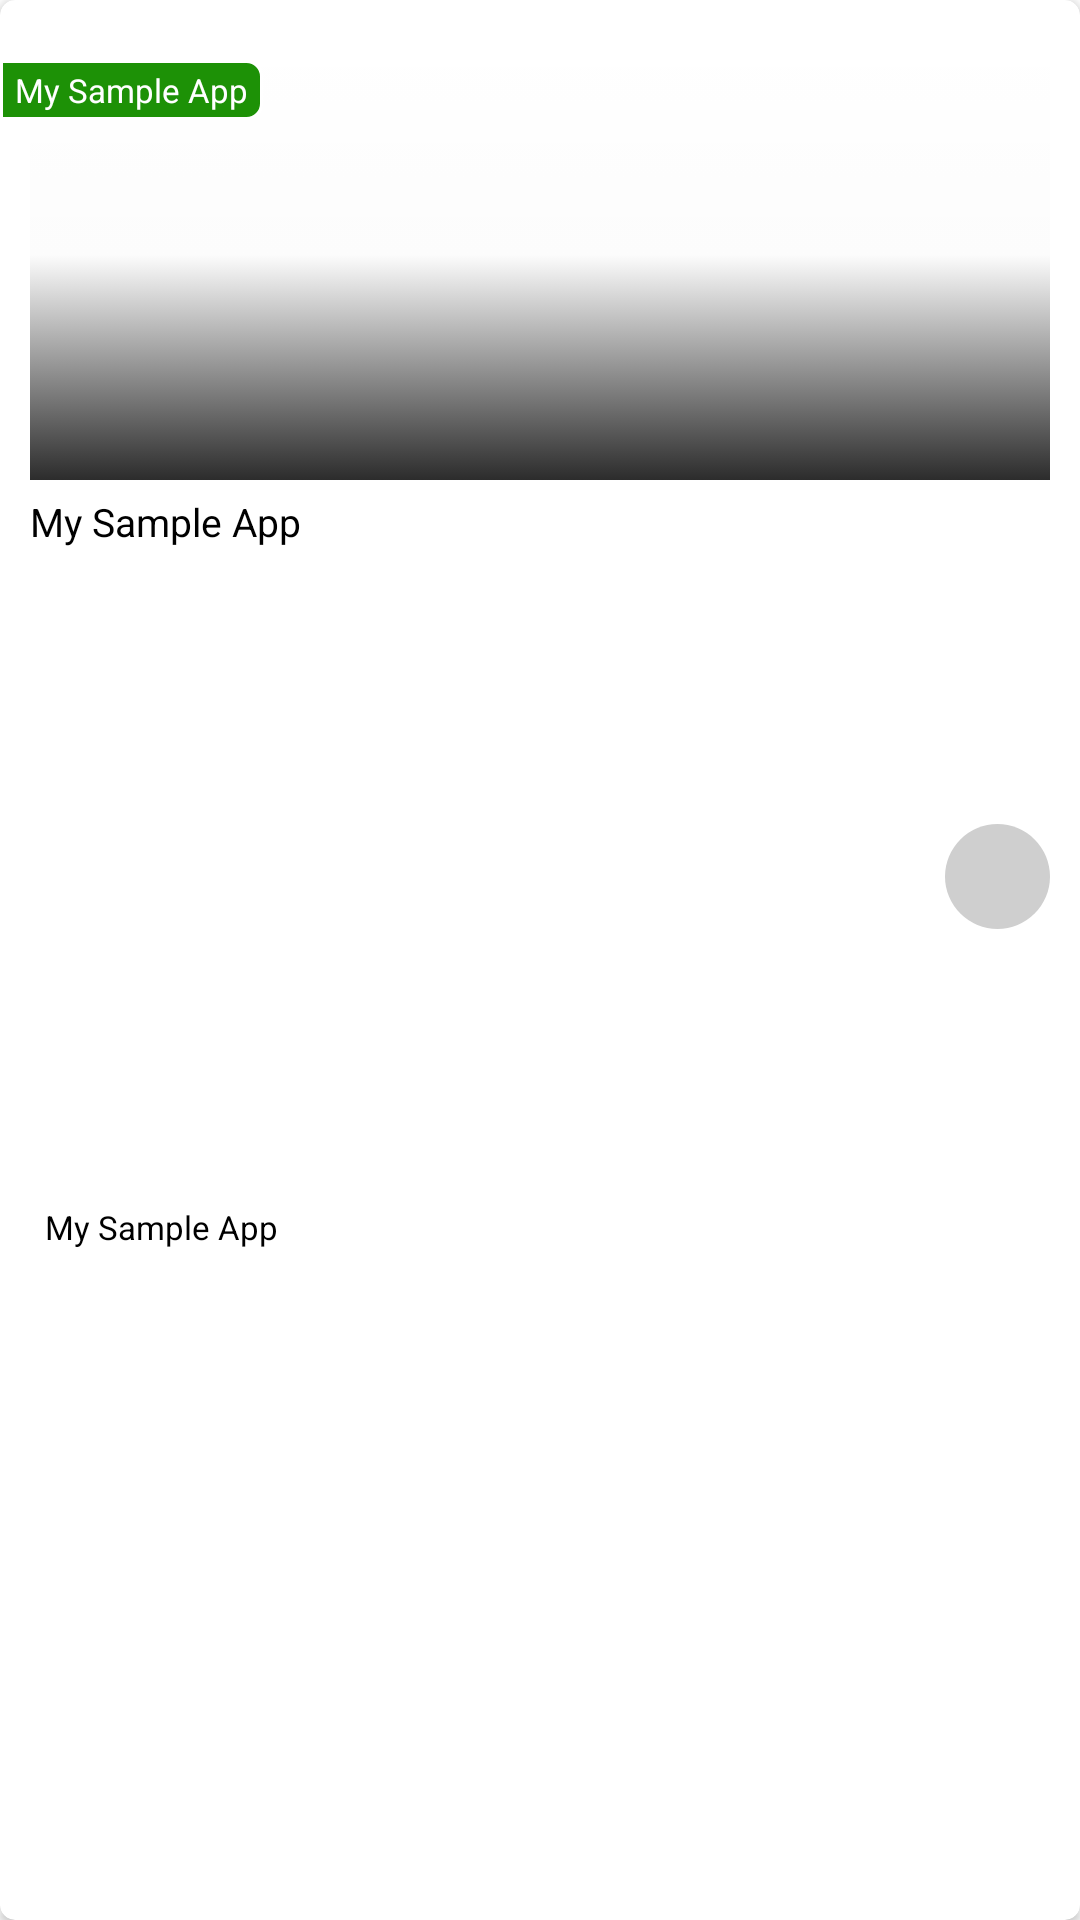

This screen was rendered from an Android layout file. Write that file and the resources it references.
<!-- AndroidManifest.xml: application theme Theme.MyGroceryAdmin -->
<!-- res/layout/product_list_item.xml -->
<?xml version="1.0" encoding="utf-8"?>
<com.google.android.material.card.MaterialCardView xmlns:android="http://schemas.android.com/apk/res/android"
    android:layout_width="match_parent"
    android:layout_height="wrap_content"
    xmlns:app="http://schemas.android.com/apk/res-auto"
    app:cardElevation="2dp"
    android:layout_marginTop="5dp"
    android:layout_marginBottom="5dp"
    android:layout_marginHorizontal="10dp"
    app:cardBackgroundColor="@color/white"
    app:cardCornerRadius="5dp">

    <androidx.constraintlayout.widget.ConstraintLayout
        android:layout_width="match_parent"
        android:layout_height="match_parent">
        <ImageView
            android:layout_width="match_parent"
            android:layout_height="150dp"
            android:layout_marginHorizontal="10dp"
            android:layout_marginVertical="10dp"
            app:layout_constraintTop_toTopOf="parent"
            app:layout_constraintStart_toStartOf="parent"
            app:layout_constraintEnd_toEndOf="parent"
            android:scaleType="centerCrop"
            android:contentDescription="@string/product_image"
            android:id="@+id/productImage"/>

        <View
            android:layout_width="match_parent"
            android:layout_height="150dp"
            android:layout_marginHorizontal="10dp"
            android:layout_marginVertical="10dp"
            android:background="@drawable/shadow_image"
            app:layout_constraintStart_toStartOf="parent"
            app:layout_constraintTop_toTopOf="parent"
            app:layout_constraintEnd_toEndOf="parent"/>

        <TextView
            android:layout_width="match_parent"
            android:layout_height="wrap_content"
            app:layout_constraintTop_toBottomOf="@+id/productImage"
            android:text="@string/app_name"
            android:textColor="@color/black"
            android:textSize="13sp"
            android:id="@+id/productName"
            android:layout_marginHorizontal="10dp"
            app:layout_constraintStart_toStartOf="parent"
            android:layout_marginBottom="10dp"
            android:layout_marginTop="5dp"
            android:gravity="start"/>

        <ImageButton
            android:layout_width="35dp"
            android:layout_height="35dp"
            android:src="@drawable/ic_baseline_more_vert_24"
            android:id="@+id/productMenu"
            android:background="@drawable/rounded_background"
            android:layout_marginEnd="10dp"
            android:padding="10dp"
            android:scaleType="centerCrop"
            app:layout_constraintTop_toTopOf="@+id/productName"
            app:layout_constraintBottom_toBottomOf="@+id/productStock"
            app:layout_constraintEnd_toEndOf="parent"
            app:tint="@color/black"
            android:contentDescription="menu" />
        <TextView
            android:layout_width="wrap_content"
            android:layout_height="20dp"
            app:layout_constraintTop_toBottomOf="@+id/productName"
            android:text="@string/app_name"
            android:textColor="@color/black"
            android:textSize="11sp"
            android:id="@+id/productStock"
            android:paddingHorizontal="5dp"
            android:background="@drawable/background_rounded_green"
            android:layout_marginBottom="10dp"
            android:gravity="center_vertical"
            android:layout_marginHorizontal="10dp"
            app:layout_constraintBottom_toBottomOf="parent"
            app:layout_constraintStart_toStartOf="parent"
            android:layout_marginTop="5dp"/>

        <TextView
            android:layout_width="wrap_content"
            android:layout_height="20dp"
            android:text="@string/app_name"
            android:textSize="11sp"
            android:textColor="@color/white"
            android:id="@+id/txtIsSellingFast"
            android:gravity="center_vertical"
            android:paddingHorizontal="5dp"
            android:background="@drawable/background_discount"
            app:layout_constraintStart_toStartOf="parent"
            app:layout_constraintTop_toTopOf="parent"
            android:layout_marginTop="20dp"/>

    </androidx.constraintlayout.widget.ConstraintLayout>

</com.google.android.material.card.MaterialCardView>
<!-- resources referenced by this layout -->
<resources>
  <color name="black">#FF000000</color>
  <color name="white">#FFFFFFFF</color>
  <!-- drawable background_discount (drawable) -->
  <?xml version="1.0" encoding="utf-8"?>
  <layer-list xmlns:android="http://schemas.android.com/apk/res/android">
  
      <item >
          <shape android:shape="rectangle">
              <corners android:topRightRadius="5dp"
                  android:bottomRightRadius="5dp"/>
              <solid android:color="@color/green"/>
              <stroke android:width="1dp"
                  android:color="@color/white"/>
          </shape>
      </item>
  </layer-list>
  <!-- drawable rounded_background (drawable) -->
  <?xml version="1.0" encoding="utf-8"?>
  <shape xmlns:android="http://schemas.android.com/apk/res/android"
      android:shape="oval">
      <solid android:color="#cfcfcf"/>
  
  
  </shape>
  <!-- drawable shadow_image (drawable) -->
  <?xml version="1.0" encoding="utf-8"?>
  <selector xmlns:android="http://schemas.android.com/apk/res/android">
  
      <item >
          <shape android:shape="rectangle">
              <gradient
                  android:endColor="#00000000"
                  android:centerColor="#03000000"
                  android:startColor="#E6151515"
                  android:angle="90"
                  />
          </shape>
      </item>
  
  </selector>
  <string name="app_name">My Sample App</string>
  <string name="product_image">product image</string>
  <style name="Theme.MyGroceryAdmin" parent="Theme.MaterialComponents.DayNight.NoActionBar">
          
          <item name="colorPrimary">@color/green</item>
          <item name="colorPrimaryVariant">@color/orange</item>
          <item name="colorOnPrimary">@color/white</item>
          
          <item name="colorSecondary">@color/green</item>
          <item name="colorSecondaryVariant">@color/orange</item>
          <item name="colorOnSecondary">@color/black</item>
          
          <item name="android:statusBarColor" tools:targetApi="l">?attr/colorPrimaryVariant</item>
          
  
  
      </style>
  <color name="green">#1d9106</color>
  <color name="orange">#FF9800</color>
</resources>
